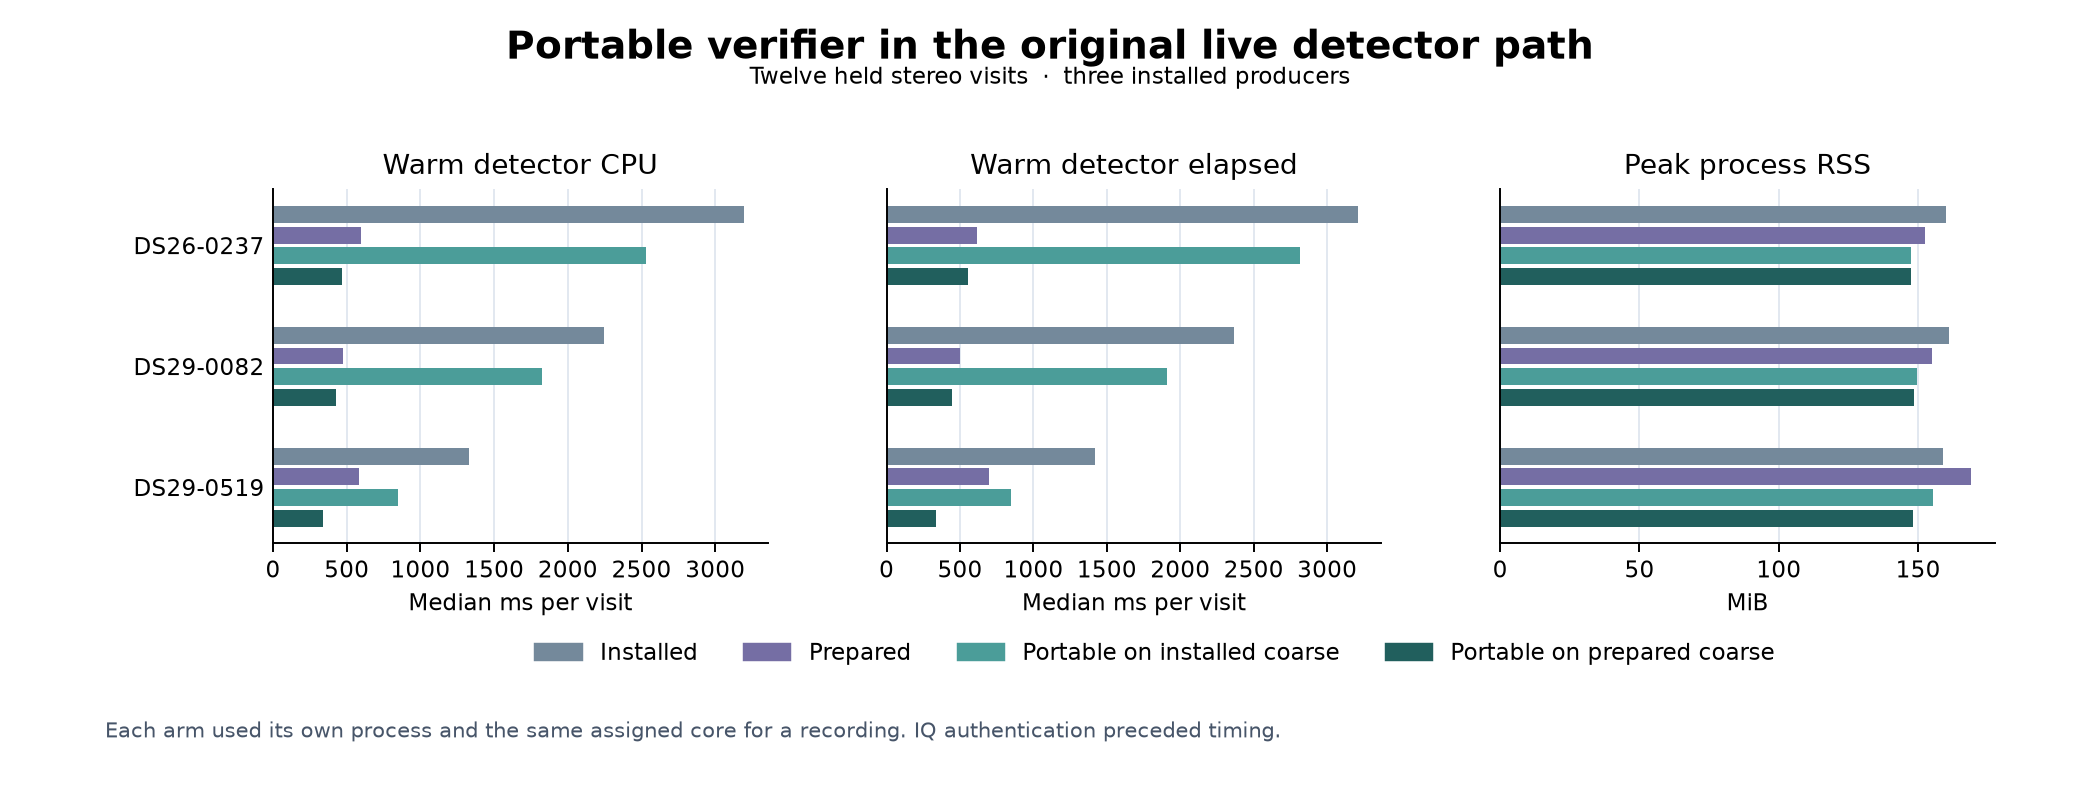

The table this chart was drawn from, first rows:
recording, arm, cpu, visits, replay_samples, setup_wall_ms, first_resident_wall_ms, median_warm_wall_ms, median_warm_cpu_ms, peak_process_rss_mib, native_probe_attempts, peer_retry_attempts
DS26-0237, installed, 16, 4, 12, 0.01219, 2391, 3209, 3197, 160.1, 0, 2
DS26-0237, prepared, 16, 4, 12, 49.92, 471.4, 617.4, 596.4, 152.4, 0, 2
DS26-0237, portable_installed, 16, 4, 12, 24.93, 1812, 2812, 2529, 147.5, 10, 2
DS26-0237, portable_prepared, 16, 4, 12, 28.99, 333, 557.2, 465.8, 147.3, 10, 2
DS29-0082, installed, 17, 4, 12, 0.0156, 2948, 2364, 2248, 161, 0, 1
DS29-0082, prepared, 17, 4, 12, 127.1, 462.1, 499.7, 477.3, 155.1, 0, 1
DS29-0082, portable_installed, 17, 4, 12, 28.65, 1876, 1907, 1823, 149.5, 9, 1
DS29-0082, portable_prepared, 17, 4, 12, 27.52, 370.5, 446.3, 426.3, 148.5, 9, 1
DS29-0519, installed, 16, 4, 12, 0.01369, 1159, 1422, 1332, 159, 0, 1
DS29-0519, prepared, 16, 4, 12, 32.82, 429.7, 699.2, 583.4, 169.1, 0, 1
DS29-0519, portable_installed, 16, 4, 12, 29.36, 885.5, 848.9, 847.3, 155.2, 9, 1
DS29-0519, portable_prepared, 16, 4, 12, 30.28, 370.6, 339, 336.9, 148.1, 9, 1
